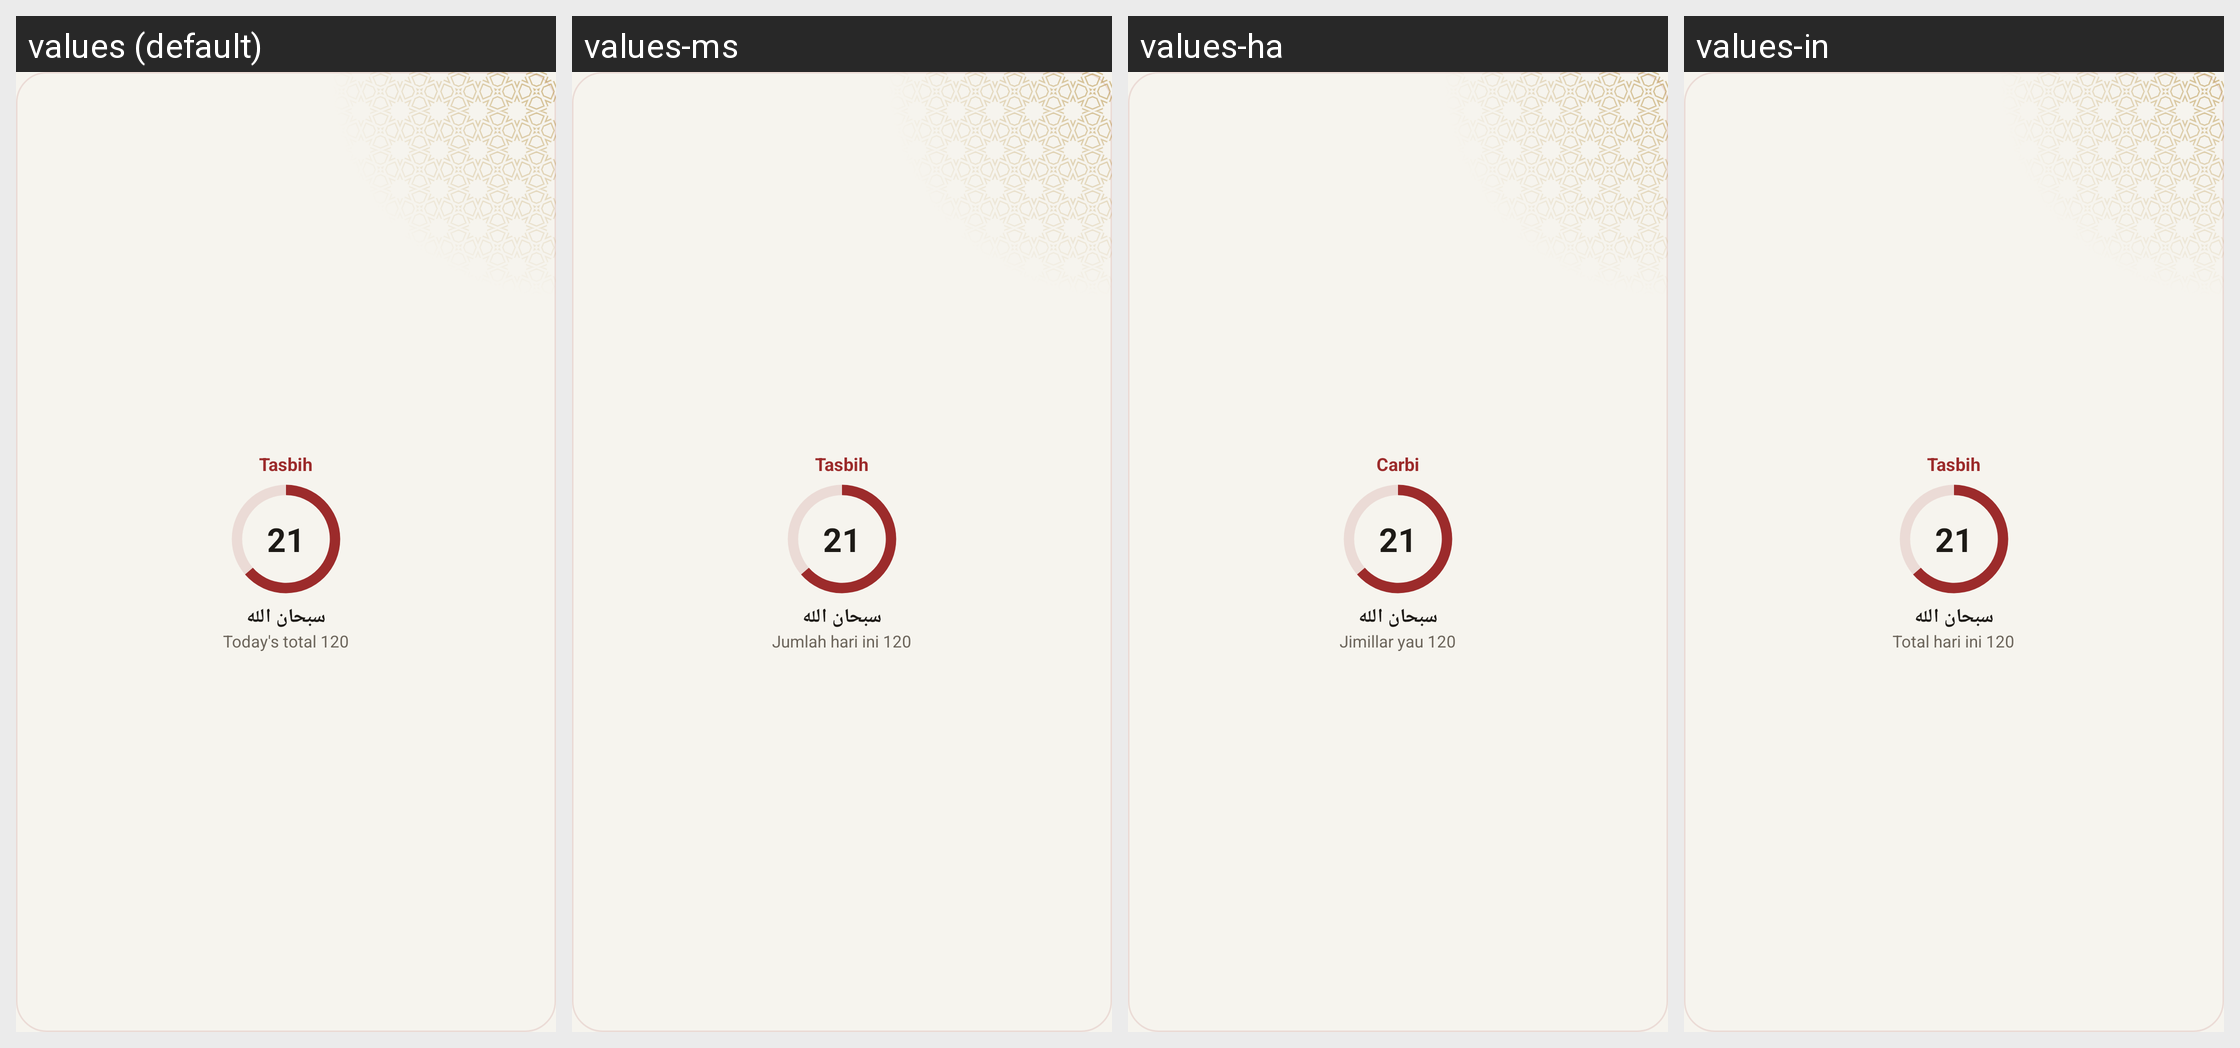

Strings drawn on this Android screen and how each of the app's shown locales translates them:
Android screen res/layout/widget_tasbih_preview.xml rendered under 4 locales, left to right: values (default), values-ms, values-ha, values-in. Device: Nexus 5 (rendered at 1080×1920; each locale shown at half size, 540×960, under a caption strip naming it); theme Theme.App.
Other locales in the repository, not shown: values-ar, values-bn, values-fa, values-fr, values-ru, values-tr, values-ur.
Strings drawn on this screen, with the default value and each locale's value (text and hints the layout hard-codes, and strings that could not be matched under every locale, appear in the picture but are not listed):

widgetTasbihName
  values: Tasbih
  values-ms: Tasbih
  values-ha: Carbi
  values-in: Tasbih

widgetSample36
  values: 21
  values-ms: 21
  values-ha: 21
  values-in: 21

widgetSample34
  values: سبحان الله
  values-ms: سبحان الله  [not translated; the default value is used]
  values-ha: سبحان الله  [not translated; the default value is used]
  values-in: سبحان الله  [not translated; the default value is used]

widgetSample33
  values: Today's total 120
  values-ms: Jumlah hari ini 120
  values-ha: Jimillar yau 120
  values-in: Total hari ini 120
